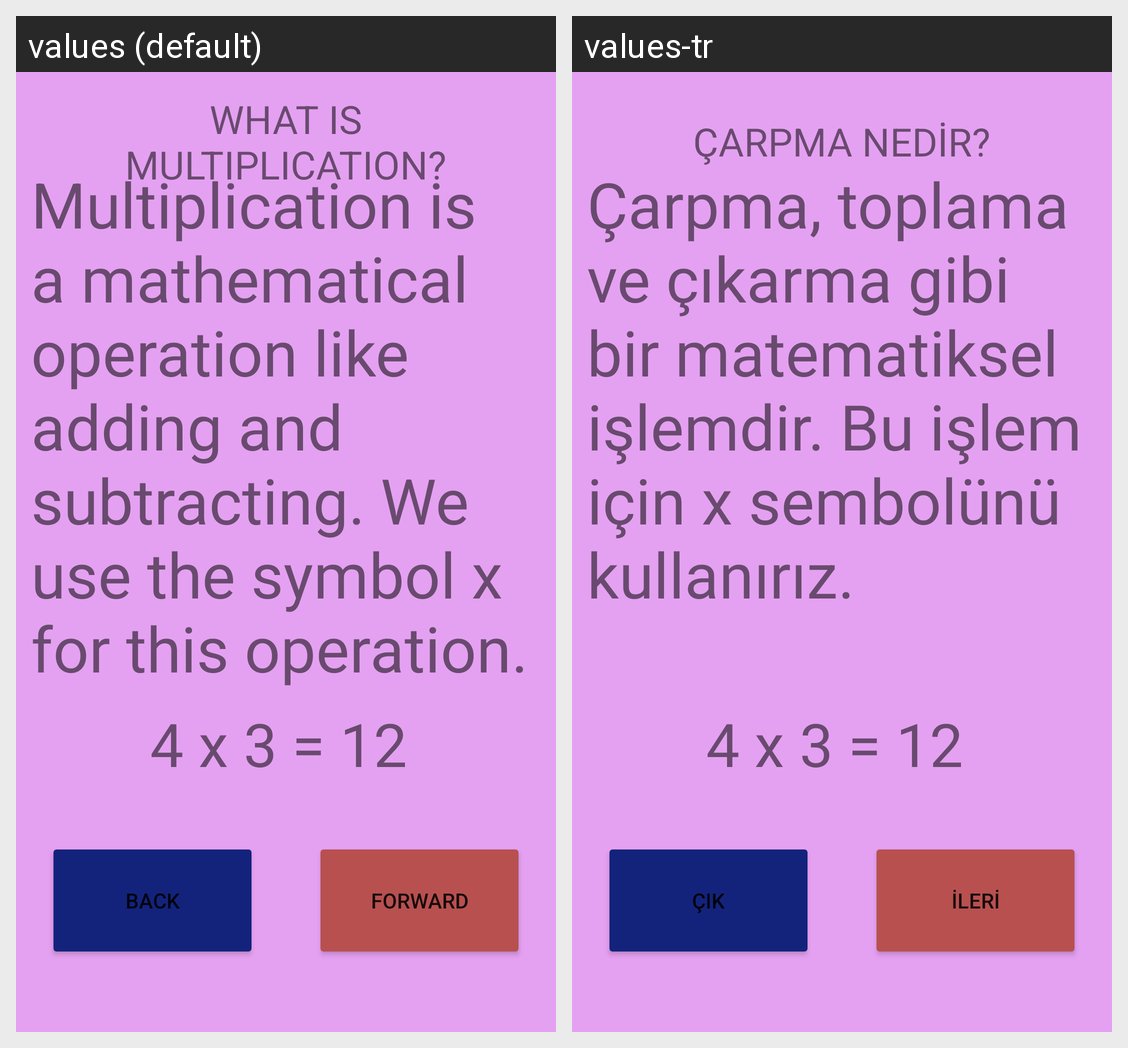

Translations of the strings shown on this Android screen, per locale in the grid:
Android screen res/layout/activity_multlearning.xml rendered under 2 locales, left to right: values (default), values-tr. Device: Nexus 5 (rendered at 1080×1920; each locale shown at half size, 540×960, under a caption strip naming it); theme Theme.PROJE.
Strings drawn on this screen, with the default value and each locale's value (text and hints the layout hard-codes, and strings that could not be matched under every locale, appear in the picture but are not listed):

multlearntitle
  values: WHAT IS MULTIPLICATION?
  values-tr: ÇARPMA NEDİR?

multlearntext1
  values: Multiplication is a mathematical operation like adding and subtracting. We use the symbol x for this operation.
  values-tr: Çarpma, toplama ve çıkarma gibi bir matematiksel işlemdir. Bu işlem için x sembolünü kullanırız.

multlearntext1_2
  values: 4 x 3 = 12
  values-tr: 4 x 3 = 12

multlearnforwardtext
  values: FORWARD
  values-tr: İLERİ

multlearnbacktext
  values: BACK
  values-tr: ÇIK
